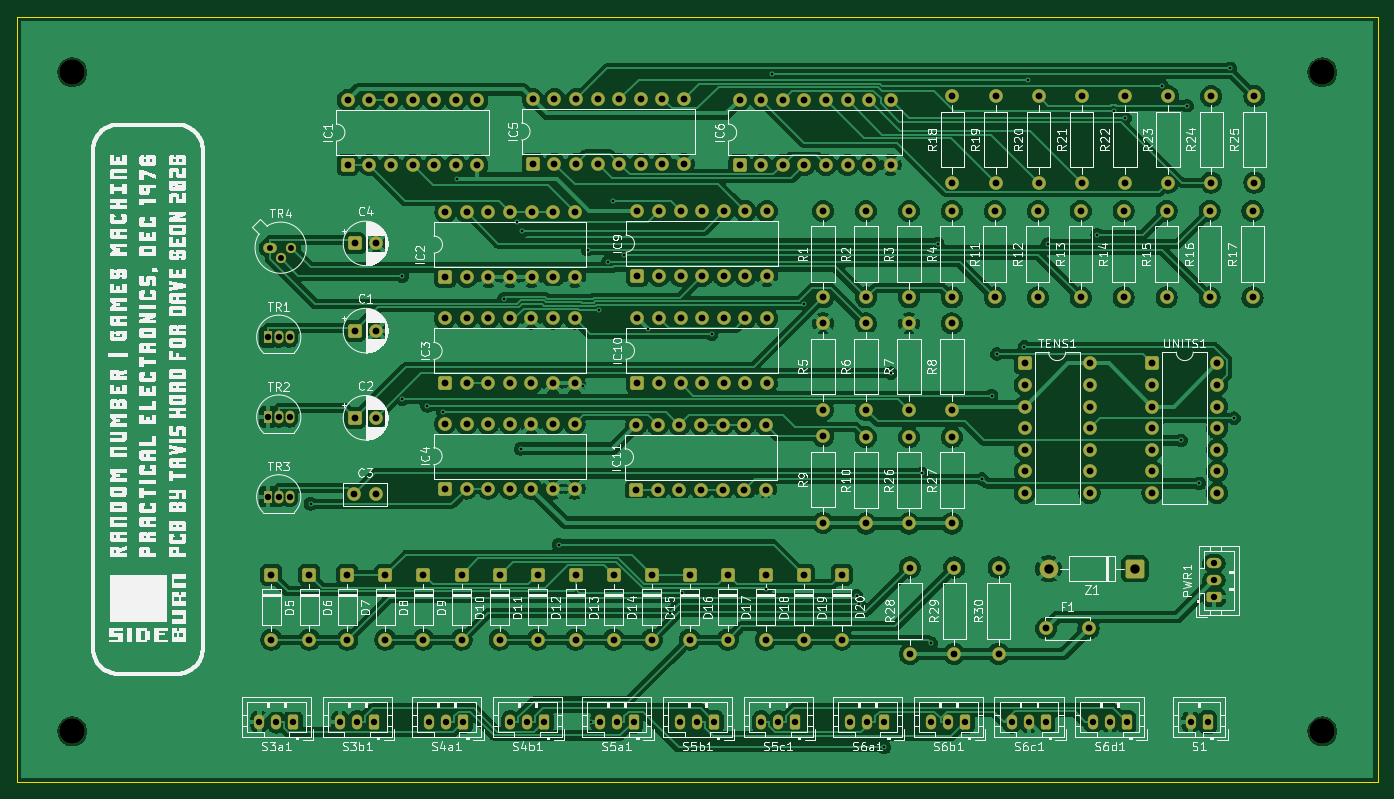
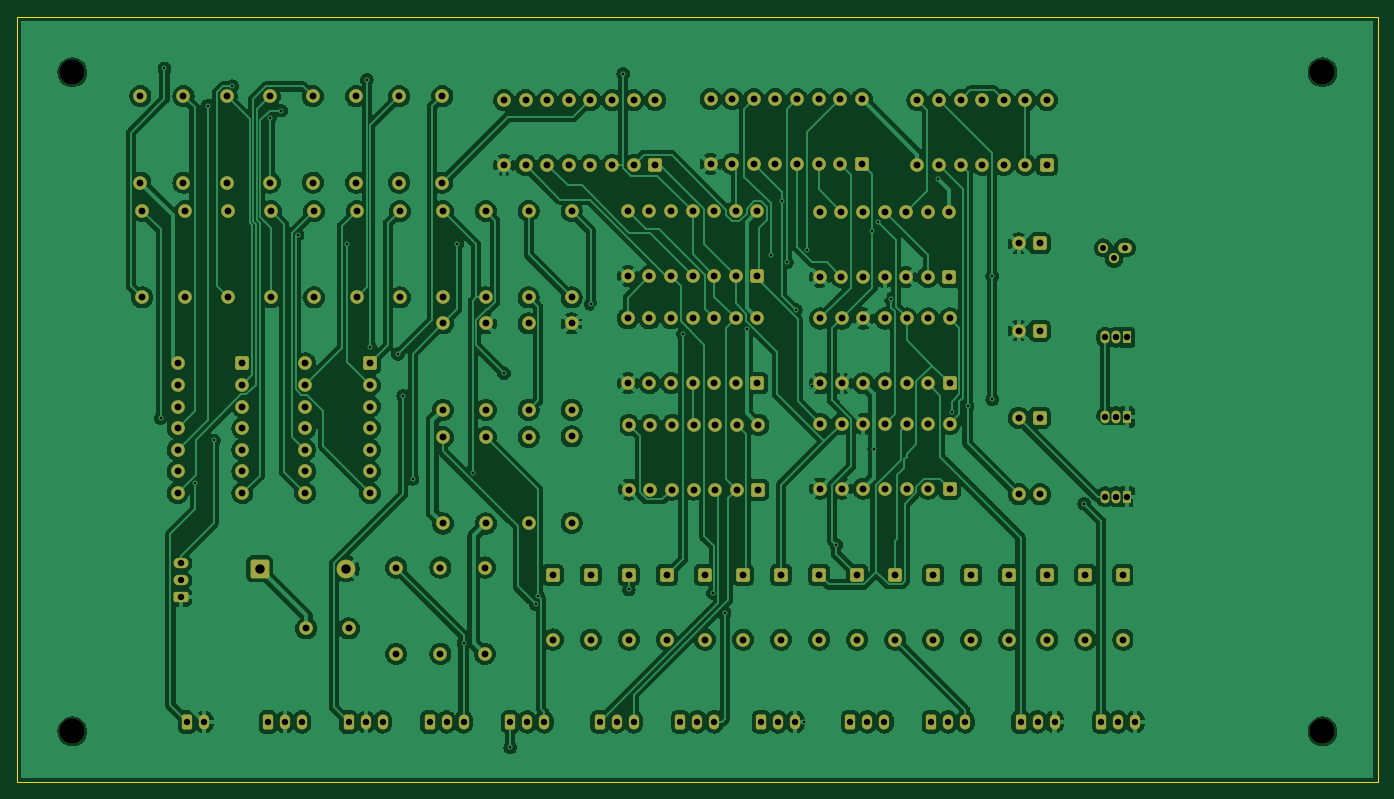
Circuit board: 11 layer files. Board 160.0 x 90.0 mm.
- bottom_copper: GamesMachine-B_Cu.gbr (385797 bytes)
- bottom_mask: GamesMachine-B_Mask.gbr (11729 bytes)
- paste: GamesMachine-B_Paste.gbr (454 bytes)
- bottom_silk: GamesMachine-B_Silkscreen.gbr (455 bytes)
- outline: GamesMachine-Edge_Cuts.gbr (608 bytes)
- top_copper: GamesMachine-F_Cu.gbr (347345 bytes)
- top_mask: GamesMachine-F_Mask.gbr (11729 bytes)
- paste: GamesMachine-F_Paste.gbr (454 bytes)
- top_silk: GamesMachine-F_Silkscreen.gbr (409234 bytes)
- drill: GamesMachine-NPTH.drl (389 bytes)
- drill: GamesMachine-PTH.drl (6136 bytes)

=== bottom_copper: GamesMachine-B_Cu.gbr (385797 bytes, source omitted) ===
=== bottom_mask: GamesMachine-B_Mask.gbr (11729 bytes, source omitted) ===
=== paste: GamesMachine-B_Paste.gbr ===
%TF.GenerationSoftware,KiCad,Pcbnew,9.0.7*%
%TF.CreationDate,2026-08-16T23:57:57-07:00*%
%TF.ProjectId,GamesMachine,47616d65-734d-4616-9368-696e652e6b69,1.0*%
%TF.SameCoordinates,Original*%
%TF.FileFunction,Paste,Bot*%
%TF.FilePolarity,Positive*%
%FSLAX46Y46*%
G04 Gerber Fmt 4.6, Leading zero omitted, Abs format (unit mm)*
G04 Created by KiCad (PCBNEW 9.0.7) date 2026-08-16 23:57:57*
%MOMM*%
%LPD*%
G01*
G04 APERTURE LIST*
G04 APERTURE END LIST*
M02*

=== bottom_silk: GamesMachine-B_Silkscreen.gbr ===
%TF.GenerationSoftware,KiCad,Pcbnew,9.0.7*%
%TF.CreationDate,2026-08-16T23:57:57-07:00*%
%TF.ProjectId,GamesMachine,47616d65-734d-4616-9368-696e652e6b69,1.0*%
%TF.SameCoordinates,Original*%
%TF.FileFunction,Legend,Bot*%
%TF.FilePolarity,Positive*%
%FSLAX46Y46*%
G04 Gerber Fmt 4.6, Leading zero omitted, Abs format (unit mm)*
G04 Created by KiCad (PCBNEW 9.0.7) date 2026-08-16 23:57:57*
%MOMM*%
%LPD*%
G01*
G04 APERTURE LIST*
G04 APERTURE END LIST*
M02*

=== outline: GamesMachine-Edge_Cuts.gbr ===
%TF.GenerationSoftware,KiCad,Pcbnew,9.0.7*%
%TF.CreationDate,2026-08-16T23:57:57-07:00*%
%TF.ProjectId,GamesMachine,47616d65-734d-4616-9368-696e652e6b69,1.0*%
%TF.SameCoordinates,Original*%
%TF.FileFunction,Profile,NP*%
%FSLAX46Y46*%
G04 Gerber Fmt 4.6, Leading zero omitted, Abs format (unit mm)*
G04 Created by KiCad (PCBNEW 9.0.7) date 2026-08-16 23:57:57*
%MOMM*%
%LPD*%
G01*
G04 APERTURE LIST*
%TA.AperFunction,Profile*%
%ADD10C,0.050000*%
%TD*%
G04 APERTURE END LIST*
D10*
X30500000Y-23056156D02*
X190500000Y-23056156D01*
X190500000Y-113056156D01*
X30500000Y-113056156D01*
X30500000Y-23056156D01*
M02*

=== top_copper: GamesMachine-F_Cu.gbr (347345 bytes, source omitted) ===
=== top_mask: GamesMachine-F_Mask.gbr (11729 bytes, source omitted) ===
=== paste: GamesMachine-F_Paste.gbr ===
%TF.GenerationSoftware,KiCad,Pcbnew,9.0.7*%
%TF.CreationDate,2026-08-16T23:57:57-07:00*%
%TF.ProjectId,GamesMachine,47616d65-734d-4616-9368-696e652e6b69,1.0*%
%TF.SameCoordinates,Original*%
%TF.FileFunction,Paste,Top*%
%TF.FilePolarity,Positive*%
%FSLAX46Y46*%
G04 Gerber Fmt 4.6, Leading zero omitted, Abs format (unit mm)*
G04 Created by KiCad (PCBNEW 9.0.7) date 2026-08-16 23:57:57*
%MOMM*%
%LPD*%
G01*
G04 APERTURE LIST*
G04 APERTURE END LIST*
M02*

=== top_silk: GamesMachine-F_Silkscreen.gbr (409234 bytes, source omitted) ===
=== drill: GamesMachine-NPTH.drl ===
M48
; DRILL file {KiCad 9.0.7} date 2026-08-16T23:58:15-0700
; FORMAT={-:-/ absolute / metric / decimal}
; #@! TF.CreationDate,2026-08-16T23:58:15-07:00
; #@! TF.GenerationSoftware,Kicad,Pcbnew,9.0.7
; #@! TF.FileFunction,NonPlated,1,2,NPTH
FMAT,2
METRIC
; #@! TA.AperFunction,NonPlated,NPTH,ComponentDrill
T1C3.000
%
G90
G05
T1
X37.0Y-29.61
X37.0Y-107.11
X184.0Y-29.61
X184.0Y-107.11
M30

=== drill: GamesMachine-PTH.drl (6136 bytes, source omitted) ===
